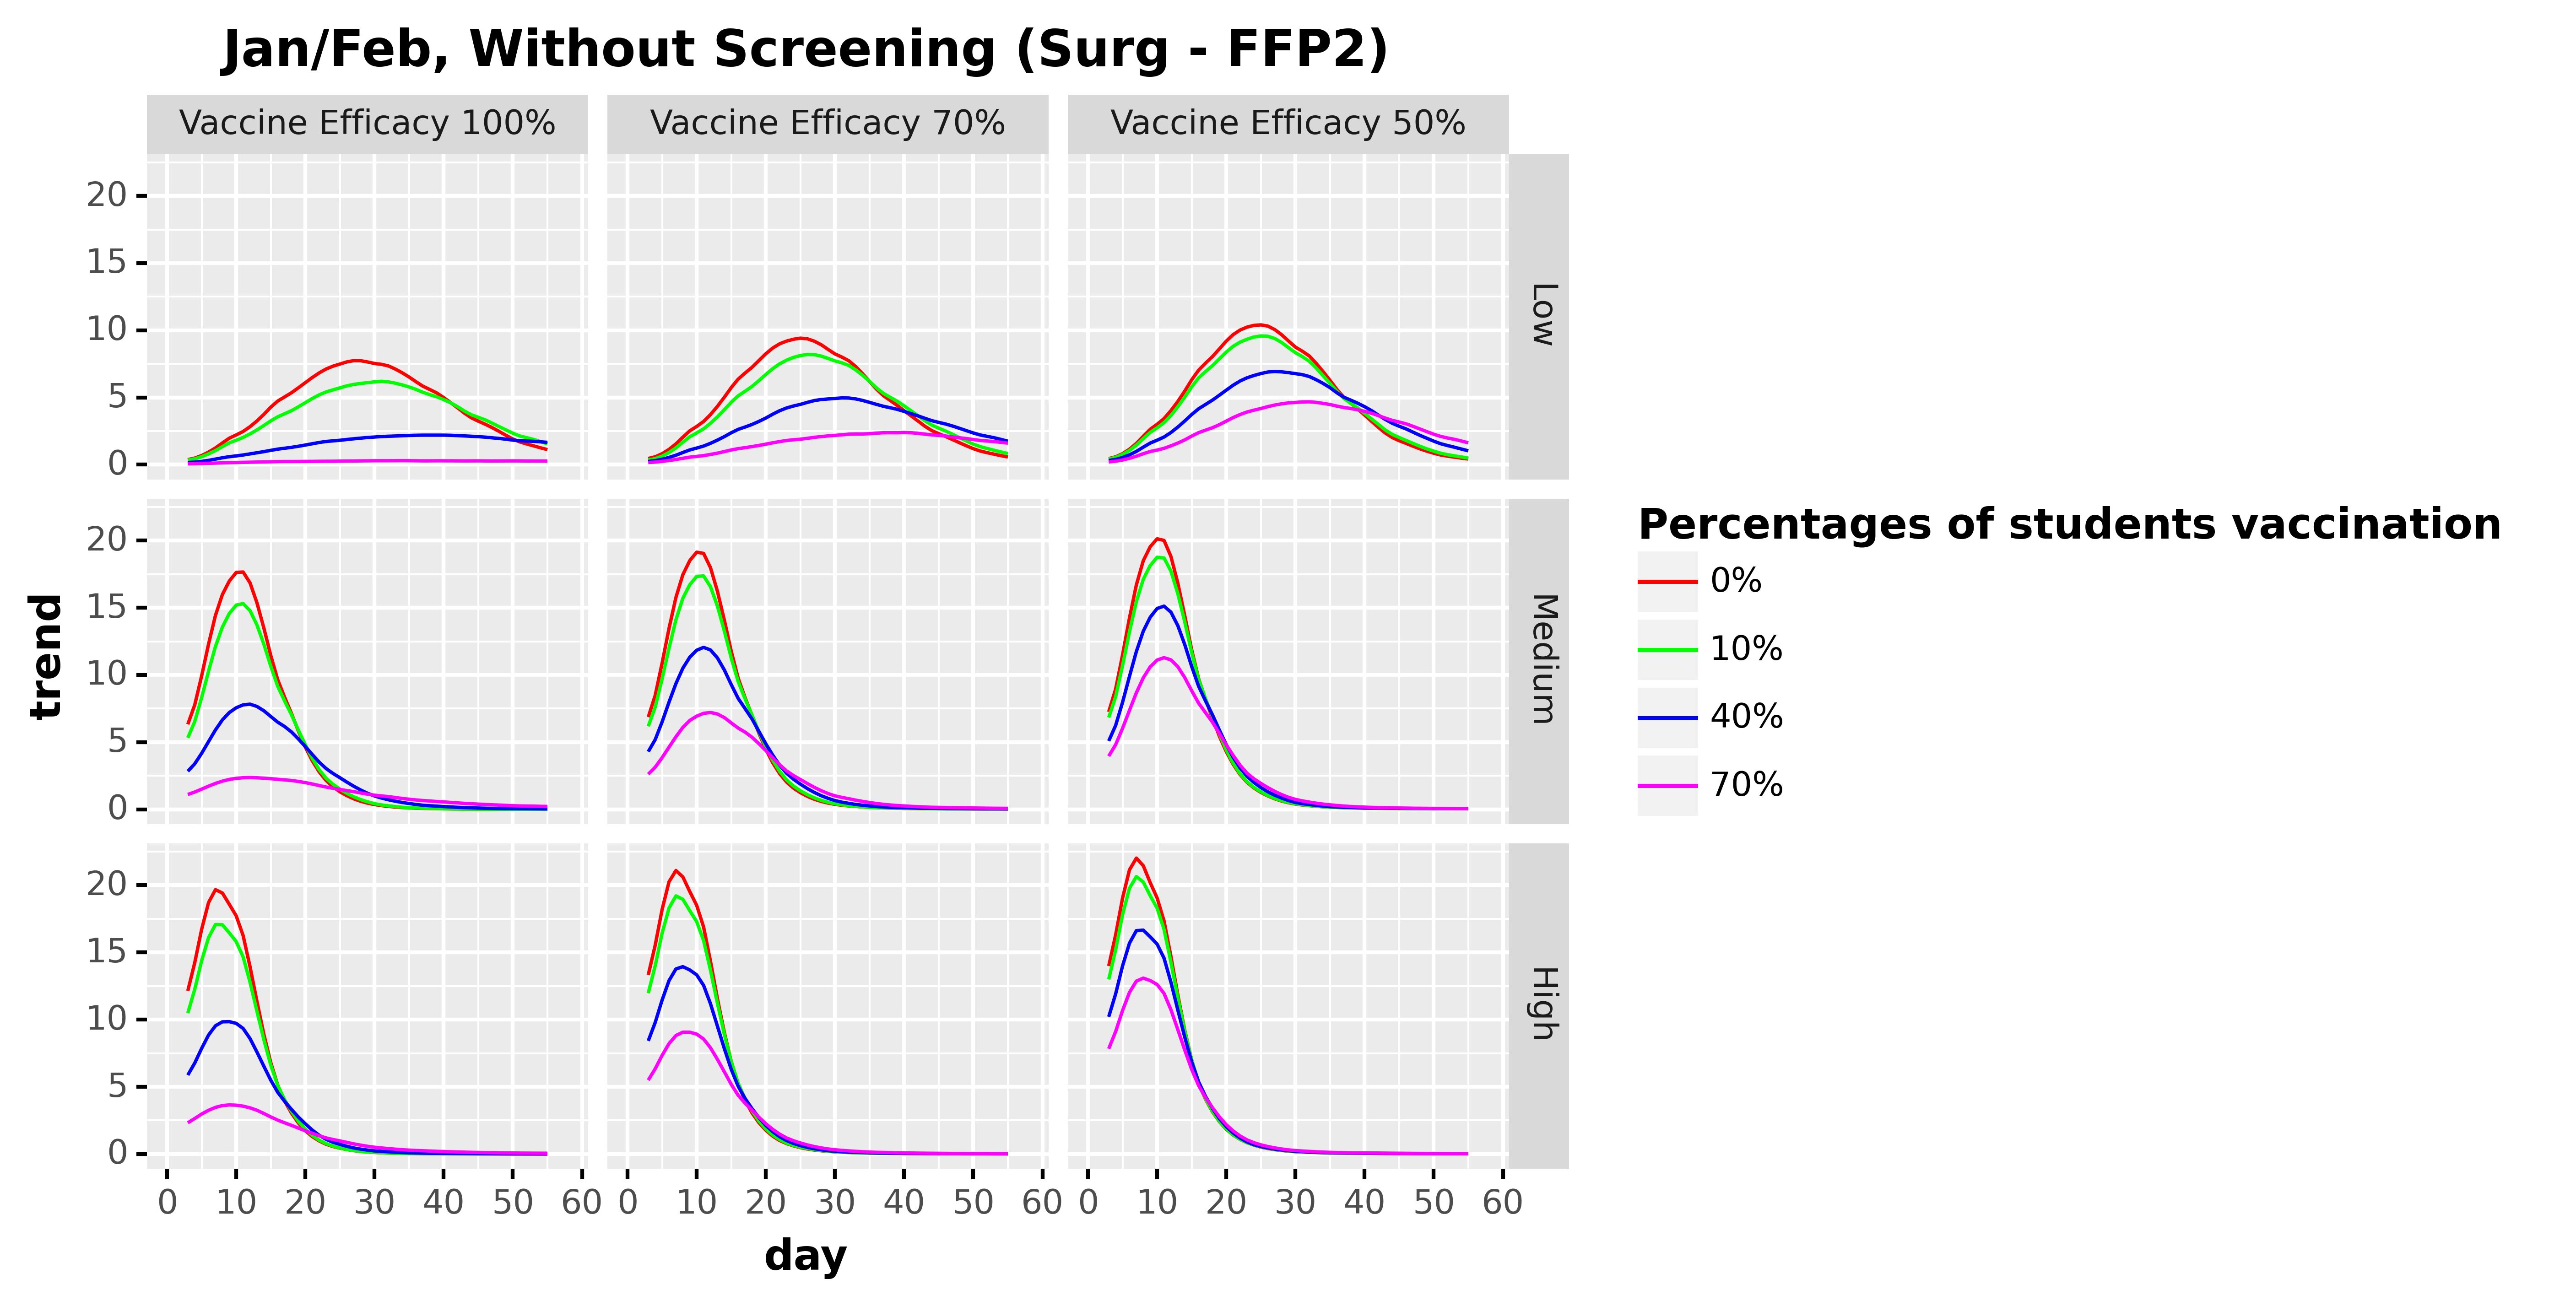

The file beside this chart, header and first rows:
, day, values, values_type, type, type_pretty, vaccine_efficacy, prevalence
59, 0.0, , trend, Total infected derivative spline, 0%, Vaccine Efficacy 100%, Low
60, 1.0, , trend, Total infected derivative spline, 0%, Vaccine Efficacy 100%, Low
61, 2.0, , trend, Total infected derivative spline, 0%, Vaccine Efficacy 100%, Low
62, 3.0, 0.3773, trend, Total infected derivative spline, 0%, Vaccine Efficacy 100%, Low
63, 4.0, 0.4887, trend, Total infected derivative spline, 0%, Vaccine Efficacy 100%, Low
64, 5.0, 0.6792, trend, Total infected derivative spline, 0%, Vaccine Efficacy 100%, Low
65, 6.0, 0.9343, trend, Total infected derivative spline, 0%, Vaccine Efficacy 100%, Low
66, 7.0, 1.244, trend, Total infected derivative spline, 0%, Vaccine Efficacy 100%, Low
67, 8.0, 1.616, trend, Total infected derivative spline, 0%, Vaccine Efficacy 100%, Low
68, 9.0, 1.97, trend, Total infected derivative spline, 0%, Vaccine Efficacy 100%, Low
69, 10.0, 2.213, trend, Total infected derivative spline, 0%, Vaccine Efficacy 100%, Low
70, 11.0, 2.472, trend, Total infected derivative spline, 0%, Vaccine Efficacy 100%, Low
71, 12.0, 2.829, trend, Total infected derivative spline, 0%, Vaccine Efficacy 100%, Low
72, 13.0, 3.253, trend, Total infected derivative spline, 0%, Vaccine Efficacy 100%, Low
73, 14.0, 3.745, trend, Total infected derivative spline, 0%, Vaccine Efficacy 100%, Low
74, 15.0, 4.281, trend, Total infected derivative spline, 0%, Vaccine Efficacy 100%, Low
75, 16.0, 4.733, trend, Total infected derivative spline, 0%, Vaccine Efficacy 100%, Low
76, 17.0, 5.043, trend, Total infected derivative spline, 0%, Vaccine Efficacy 100%, Low
77, 18.0, 5.356, trend, Total infected derivative spline, 0%, Vaccine Efficacy 100%, Low
78, 19.0, 5.727, trend, Total infected derivative spline, 0%, Vaccine Efficacy 100%, Low
79, 20.0, 6.107, trend, Total infected derivative spline, 0%, Vaccine Efficacy 100%, Low
80, 21.0, 6.485, trend, Total infected derivative spline, 0%, Vaccine Efficacy 100%, Low
81, 22.0, 6.83, trend, Total infected derivative spline, 0%, Vaccine Efficacy 100%, Low
82, 23.0, 7.121, trend, Total infected derivative spline, 0%, Vaccine Efficacy 100%, Low
83, 24.0, 7.33, trend, Total infected derivative spline, 0%, Vaccine Efficacy 100%, Low
84, 25.0, 7.488, trend, Total infected derivative spline, 0%, Vaccine Efficacy 100%, Low
85, 26.0, 7.649, trend, Total infected derivative spline, 0%, Vaccine Efficacy 100%, Low
86, 27.0, 7.741, trend, Total infected derivative spline, 0%, Vaccine Efficacy 100%, Low
87, 28.0, 7.735, trend, Total infected derivative spline, 0%, Vaccine Efficacy 100%, Low
88, 29.0, 7.642, trend, Total infected derivative spline, 0%, Vaccine Efficacy 100%, Low
89, 30.0, 7.529, trend, Total infected derivative spline, 0%, Vaccine Efficacy 100%, Low
90, 31.0, 7.467, trend, Total infected derivative spline, 0%, Vaccine Efficacy 100%, Low
91, 32.0, 7.349, trend, Total infected derivative spline, 0%, Vaccine Efficacy 100%, Low
92, 33.0, 7.117, trend, Total infected derivative spline, 0%, Vaccine Efficacy 100%, Low
93, 34.0, 6.837, trend, Total infected derivative spline, 0%, Vaccine Efficacy 100%, Low
94, 35.0, 6.522, trend, Total infected derivative spline, 0%, Vaccine Efficacy 100%, Low
95, 36.0, 6.17, trend, Total infected derivative spline, 0%, Vaccine Efficacy 100%, Low
96, 37.0, 5.839, trend, Total infected derivative spline, 0%, Vaccine Efficacy 100%, Low
97, 38.0, 5.592, trend, Total infected derivative spline, 0%, Vaccine Efficacy 100%, Low
98, 39.0, 5.337, trend, Total infected derivative spline, 0%, Vaccine Efficacy 100%, Low
99, 40.0, 4.992, trend, Total infected derivative spline, 0%, Vaccine Efficacy 100%, Low
100, 41.0, 4.619, trend, Total infected derivative spline, 0%, Vaccine Efficacy 100%, Low
101, 42.0, 4.235, trend, Total infected derivative spline, 0%, Vaccine Efficacy 100%, Low
102, 43.0, 3.833, trend, Total infected derivative spline, 0%, Vaccine Efficacy 100%, Low
103, 44.0, 3.488, trend, Total infected derivative spline, 0%, Vaccine Efficacy 100%, Low
104, 45.0, 3.238, trend, Total infected derivative spline, 0%, Vaccine Efficacy 100%, Low
105, 46.0, 3.012, trend, Total infected derivative spline, 0%, Vaccine Efficacy 100%, Low
106, 47.0, 2.759, trend, Total infected derivative spline, 0%, Vaccine Efficacy 100%, Low
107, 48.0, 2.479, trend, Total infected derivative spline, 0%, Vaccine Efficacy 100%, Low
108, 49.0, 2.185, trend, Total infected derivative spline, 0%, Vaccine Efficacy 100%, Low
109, 50.0, 1.911, trend, Total infected derivative spline, 0%, Vaccine Efficacy 100%, Low
110, 51.0, 1.695, trend, Total infected derivative spline, 0%, Vaccine Efficacy 100%, Low
111, 52.0, 1.542, trend, Total infected derivative spline, 0%, Vaccine Efficacy 100%, Low
112, 53.0, 1.401, trend, Total infected derivative spline, 0%, Vaccine Efficacy 100%, Low
113, 54.0, 1.256, trend, Total infected derivative spline, 0%, Vaccine Efficacy 100%, Low
114, 55.0, 1.122, trend, Total infected derivative spline, 0%, Vaccine Efficacy 100%, Low
115, 56.0, , trend, Total infected derivative spline, 0%, Vaccine Efficacy 100%, Low
116, 57.0, , trend, Total infected derivative spline, 0%, Vaccine Efficacy 100%, Low
117, 58.0, , trend, Total infected derivative spline, 0%, Vaccine Efficacy 100%, Low
295, 0.0, , trend, Total infected derivative spline, 10%, Vaccine Efficacy 100%, Low
... 2,064 more rows
